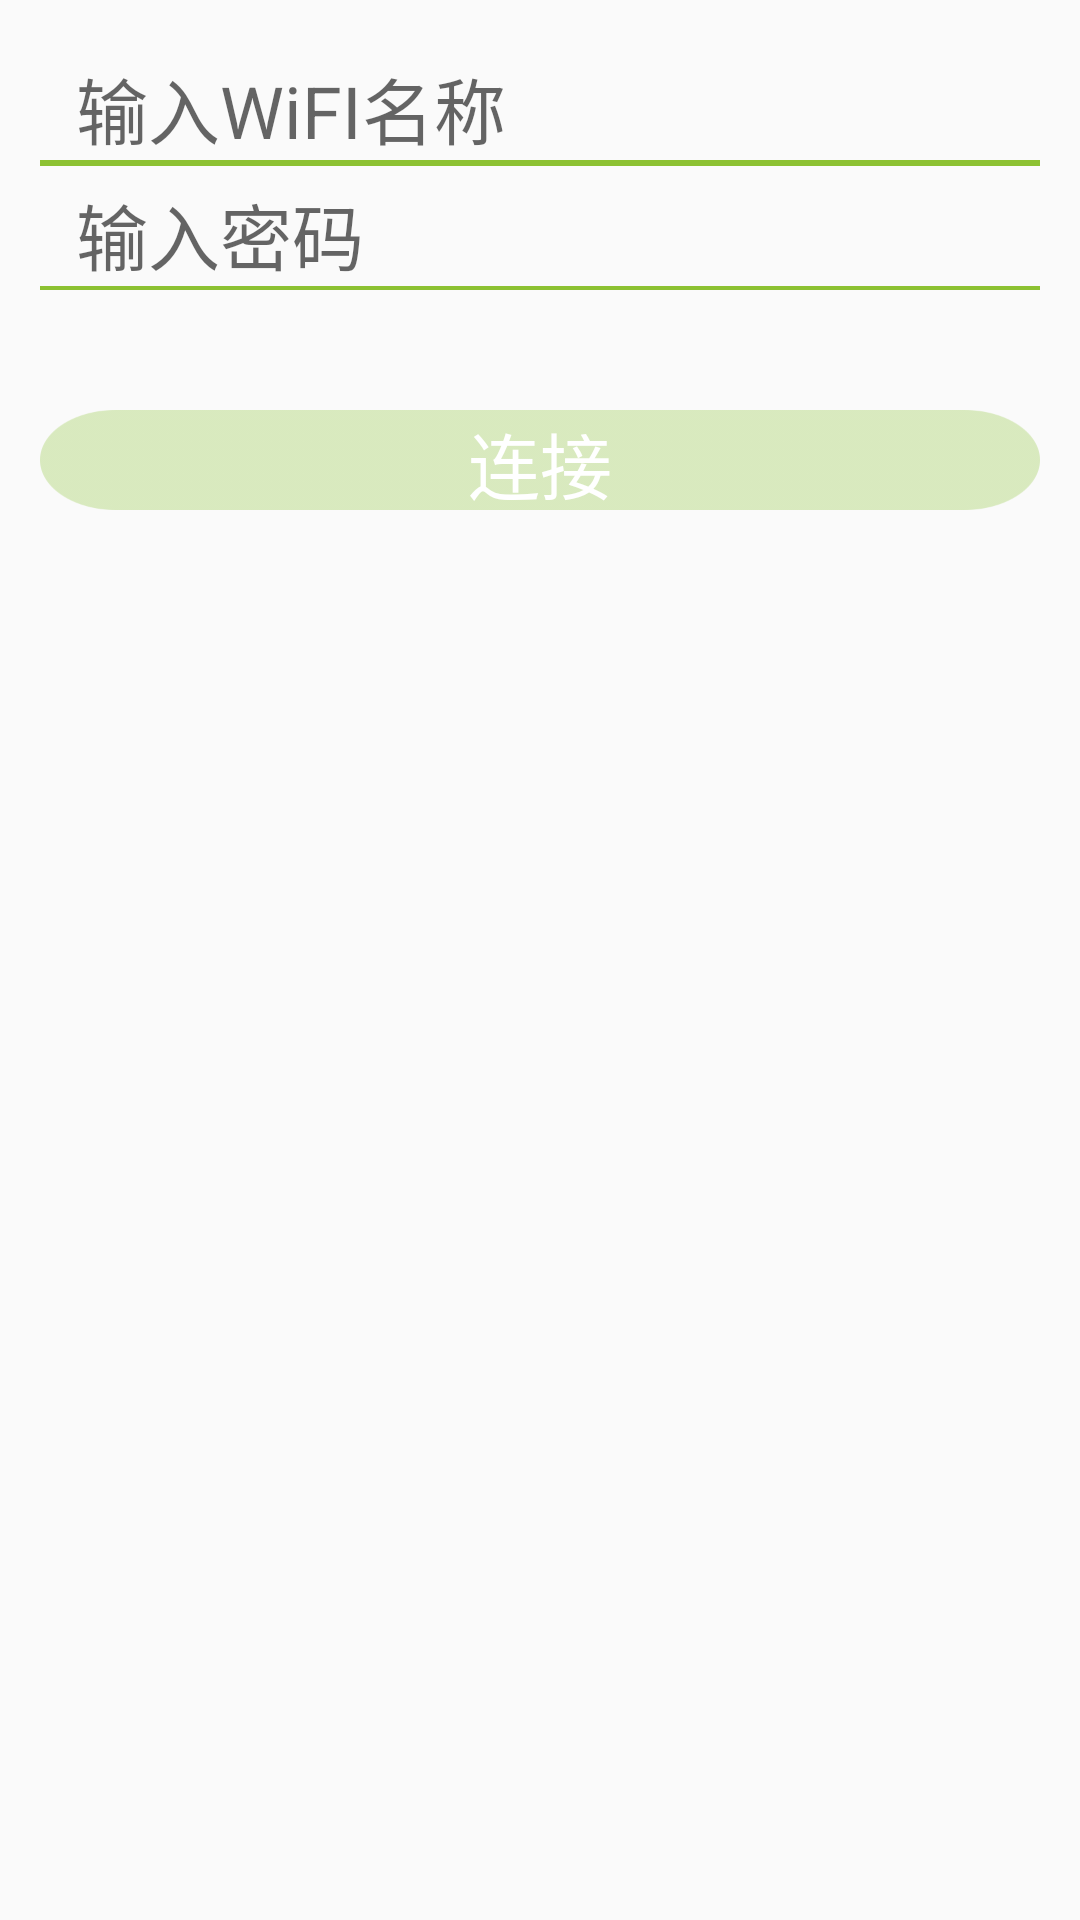

Layout XML and referenced resources for this Android screen:
<!-- AndroidManifest.xml: application theme AppTheme -->
<!-- res/layout/add_other_network_fragment.xml -->
<?xml version="1.0" encoding="utf-8"?>
<RelativeLayout xmlns:android="http://schemas.android.com/apk/res/android"
    android:layout_width="match_parent"
    android:layout_height="match_parent">

    <RelativeLayout
        android:id="@+id/rl_AddNewLayout1"
        android:layout_marginLeft="40px"
        android:layout_marginRight="40px"
        android:layout_marginTop="60px"
        android:layout_width="match_parent"
        android:layout_height="wrap_content">
        <EditText
            android:id="@+id/et_NewWifiNameInput"
            android:textSize="24sp"
            android:hint="  输入WiFI名称"
            android:background="@color/colorCusTrans"
            android:layout_width="match_parent"
            android:layout_height="100px" />
        <ImageButton
            android:id="@+id/ib_AddWifiNameDel"
            android:visibility="gone"
            android:layout_alignParentRight="true"
            android:layout_centerVertical="true"
            android:background="@drawable/btn_delete"
            android:layout_width="wrap_content"
            android:layout_height="wrap_content" />
        <View
            android:background="@color/colorCusNum"
            android:layout_below="@+id/et_NewWifiNameInput"
            android:layout_width="match_parent"
            android:layout_height="2dp" />
    </RelativeLayout>

    <RelativeLayout
        android:layout_marginTop="20px"
        android:layout_marginLeft="40px"
        android:layout_marginRight="40px"
        android:id="@+id/rl_AddNewPWD"
        android:layout_below="@+id/rl_AddNewLayout1"
        android:layout_width="match_parent"
        android:layout_height="wrap_content">
        <EditText
            android:textSize="24sp"
            android:id="@+id/et_NewWifiPWDInput"
            android:hint="  输入密码"
            android:background="@color/colorCusTrans"
            android:layout_width="match_parent"
            android:layout_height="100px" />
        <ImageButton


            android:visibility="gone"
            android:id="@+id/ib_AddWifiPWDDel"
            android:layout_alignParentRight="true"
            android:layout_centerVertical="true"
            android:background="@drawable/btn_delete"
            android:layout_width="wrap_content"
            android:layout_height="wrap_content" />
        <View
            android:background="@color/colorCusNum"
            android:layout_below="@+id/et_NewWifiPWDInput"
            android:layout_width="match_parent"
            android:layout_height="4px" />
    </RelativeLayout>


    <LinearLayout
        android:layout_marginLeft="40px"
        android:layout_marginRight="40px"
        android:layout_below="@+id/rl_AddNewPWD"
        android:layout_marginTop="120px"
        android:orientation="horizontal"
        android:layout_width="match_parent"
        android:layout_height="100px">
        <Button
            android:id="@+id/bt_AddWifiSure"
            android:enabled="false"
            android:text="连接"
            android:textSize="24sp"
            android:textColor="@drawable/text_save_btn"
            android:layout_width="0dp"
            android:layout_weight="1"
            android:layout_height="100px"
            android:background="@drawable/btn_1_disable"
           />
    </LinearLayout>
</RelativeLayout>
<!-- resources referenced by this layout -->
<resources>
  <color name="colorCusNum">#8CC132</color>
  <color name="colorCusTrans">#00000000</color>
  <!-- drawable btn_1_disable: png bitmap (drawable-xhdpi, 2722 bytes) -->
  <!-- drawable btn_delete: png bitmap (drawable-xhdpi, 1700 bytes) -->
  <!-- drawable text_save_btn (drawable) -->
  <?xml version="1.0" encoding="utf-8"?>
  <selector xmlns:android="http://schemas.android.com/apk/res/android">
      <item android:state_pressed="false"
          android:color="@color/colorWhite"/>
      <item android:state_pressed="true"
          android:color="@color/colorCusNum"/>
      <item android:color="@color/colorWhite" />
  </selector>
  <style name="AppTheme" parent="Theme.AppCompat.Light.NoActionBar">
          
          <item name="android:windowNoTitle">true</item>
           
          <item name="android:windowFullscreen">true</item>
  
          
          <item name="colorPrimary">@color/colorPrimary</item>
          <item name="colorPrimaryDark">@color/colorPrimaryDark</item>
          <item name="colorAccent">@color/colorAccent</item>
      </style>
  <color name="colorWhite">#ffffff</color>
  <color name="colorPrimary">#3F51B5</color>
  <color name="colorPrimaryDark">#303F9F</color>
  <color name="colorAccent">#009788</color>
</resources>
